Run: headless pygame with SDL's dummy video driver; simulated clock (each Clock.tick advances the game by its frame time, no real sleeping); random seed 0; keys injected as events and as key.get_pressed() state; no mouse input.
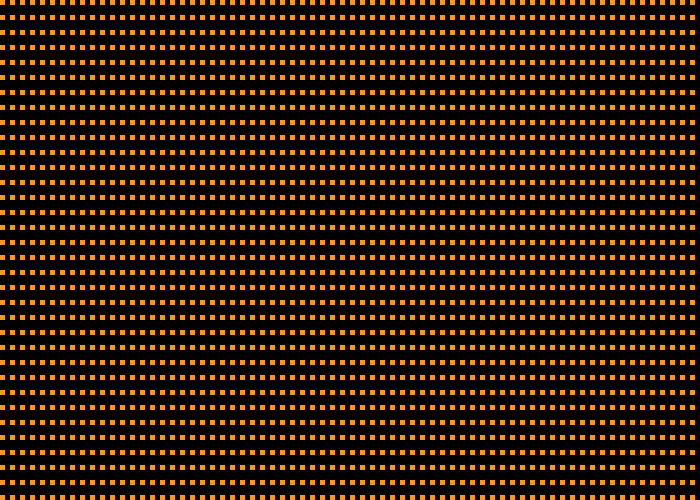
Frame 1 of 4 · flips 1–60 · no input
Frame 2 of 4 · flips 61–180 · tapped SPACE, RETURN · held RIGHT (→), D · screen unchanged from frame 1, image omitted
Frame 3 of 4 · flips 181–300 · held DOWN (↓), S · screen unchanged from frame 2, image omitted
Frame 4 of 4 · flips 301–420 · held LEFT (←), A, UP (↑), W · screen unchanged from frame 3, image omitted

The pygame program that drew these frames:

#!/usr/bin/env python3
#part_4.py
#Ethan Dall
#11-15-17

"""Drawing a screen full of small rectangles"""

#import

import pygame

#initialize

pygame.init()

#Define Colors

ORANGE = (247, 152, 36)
BLACK = (0, 0, 0)

#Window

size = (700, 500)
screen = pygame.display.set_mode(size)

#Name

pygame.display.set_caption('Orange Infinity')

#Condition

done = False

#Clock

clock = pygame.time.Clock()

#Program initializer

while not done:
    for event in pygame.event.get():
        if event.type == pygame.QUIT:
            done = True
    
    #Background
    
    screen.fill(BLACK)
    
    #Rectangles
    
    for y in range(0, 700, 15):
        for x in range(0, 700, 10):
            sqr = pygame.draw.rect(screen, ORANGE, [(x,y), (5,5)], 0)
                
    
    #End
    
    pygame.display.flip()
    clock.tick(30)
    
#IDLE friendly
pygame.quit()
